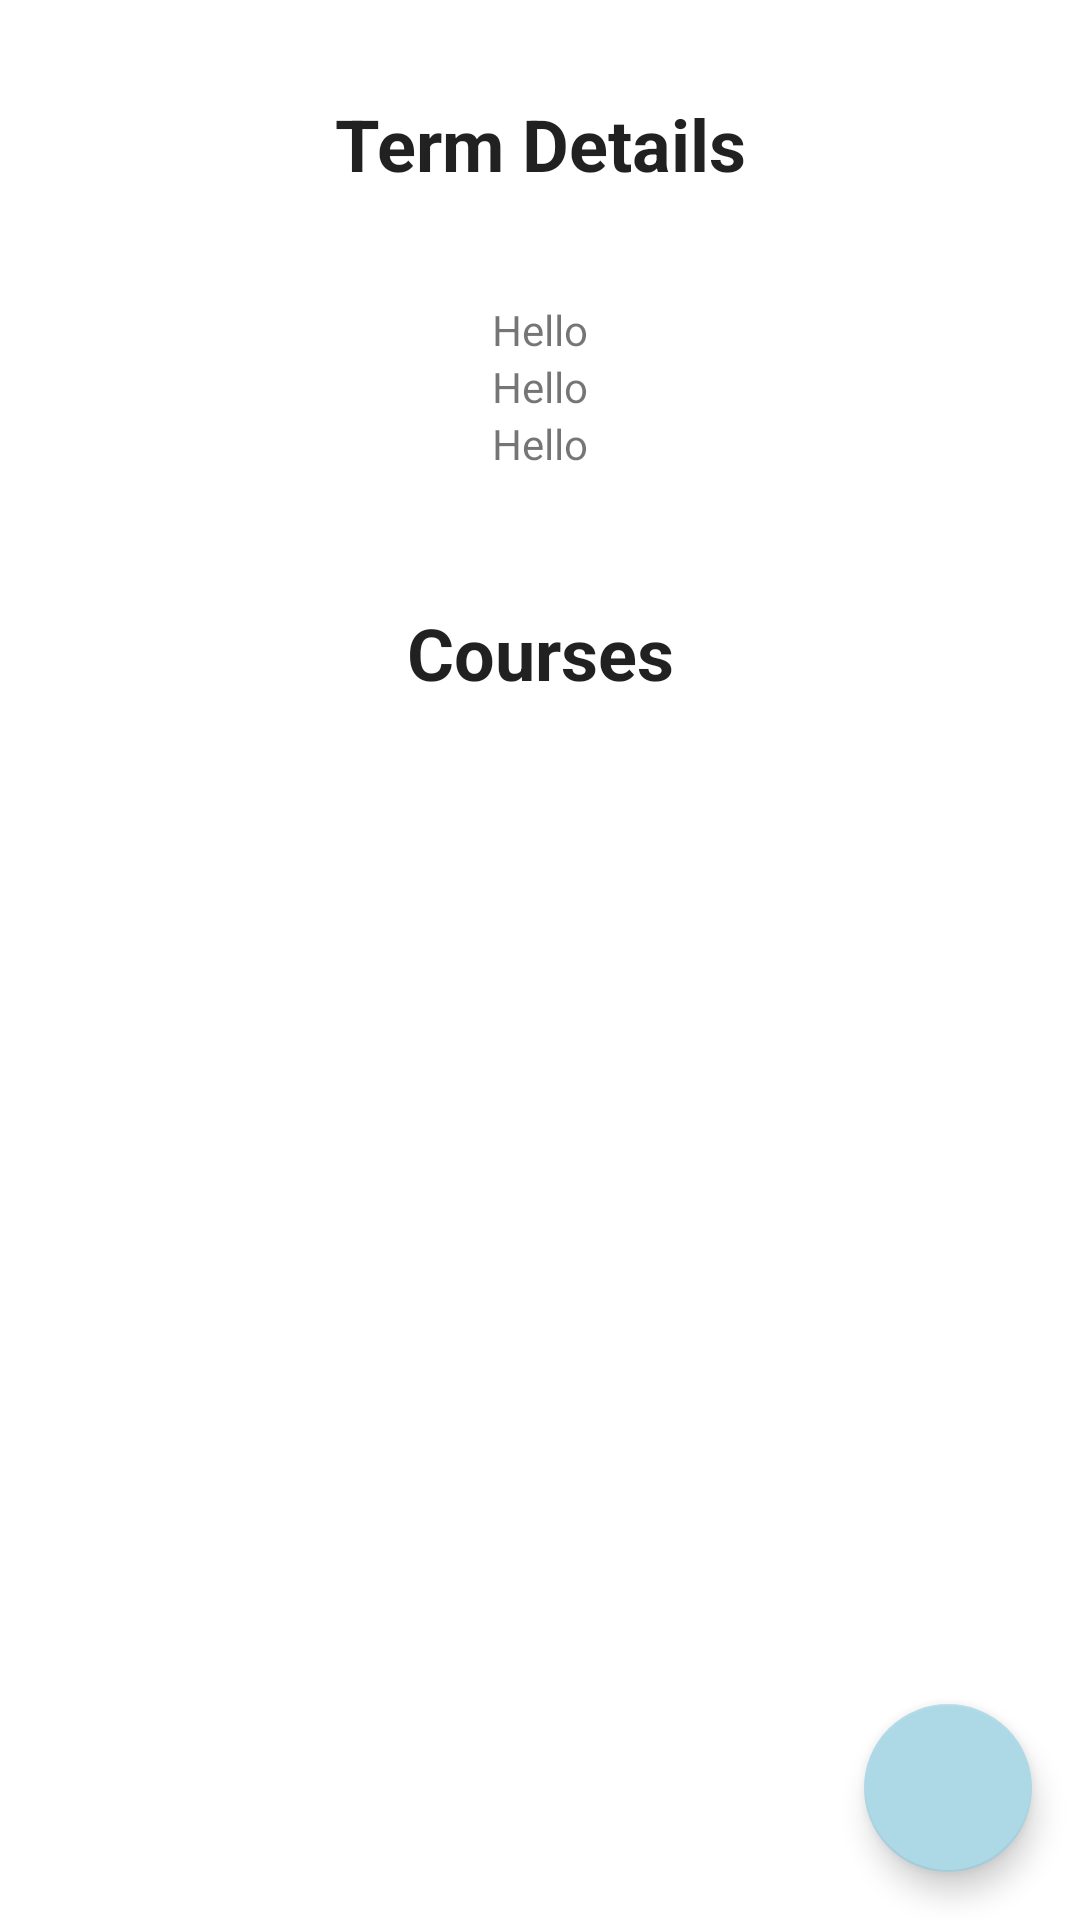

Produce the Android XML layout that renders to this screen, including the resource entries it uses.
<!-- AndroidManifest.xml: application theme Theme.Scheduler -->
<!-- res/layout/activity_term_details.xml -->
<?xml version="1.0" encoding="utf-8"?>
<ScrollView xmlns:android="http://schemas.android.com/apk/res/android"
    xmlns:app="http://schemas.android.com/apk/res-auto"
    xmlns:tools="http://schemas.android.com/tools"
    android:layout_width="match_parent"
    android:layout_height="match_parent"
    android:id="@+id/scroll"
    android:fillViewport="true">

    <androidx.constraintlayout.widget.ConstraintLayout
        android:layout_width="match_parent"
        android:layout_height="match_parent"
        tools:context=".UI.TermDetails">


        <TextView
            android:id="@+id/header_title2"
            android:layout_width="wrap_content"
            android:layout_height="wrap_content"
            android:text="Courses"
            android:textAppearance="@style/TextAppearance.AppCompat.Headline"
            android:textStyle="bold"
            app:layout_constraintBottom_toBottomOf="parent"
            app:layout_constraintEnd_toEndOf="parent"
            app:layout_constraintHorizontal_bias="0.5"
            app:layout_constraintStart_toStartOf="parent"
            app:layout_constraintTop_toBottomOf="@id/div"
            app:layout_constraintVertical_bias="0.052" />

        <TextView
            android:id="@+id/header_title"
            android:layout_width="wrap_content"
            android:layout_height="wrap_content"
            android:text="Term Details"
            android:textAppearance="@style/TextAppearance.AppCompat.Headline"
            android:textStyle="bold"
            app:layout_constraintBottom_toBottomOf="parent"
            app:layout_constraintEnd_toEndOf="parent"
            app:layout_constraintStart_toStartOf="parent"
            app:layout_constraintTop_toTopOf="parent"
            app:layout_constraintVertical_bias="0.052" />

        <LinearLayout
            android:id="@+id/div"
            android:layout_width="match_parent"
            android:layout_height="100dp"
            android:layout_marginTop="15dp"
            android:gravity="center"
            android:orientation="vertical"
            app:layout_constraintStart_toStartOf="parent"
            app:layout_constraintTop_toBottomOf="@id/header_title">

            <TextView
                android:id="@+id/name"
                android:layout_width="wrap_content"
                android:layout_height="wrap_content"
                android:gravity="center"
                android:text="Hello"

                app:layout_constraintStart_toStartOf="parent"
                app:layout_constraintTop_toTopOf="parent" />

            <TextView
                android:id="@+id/startDate"
                android:layout_width="wrap_content"
                android:layout_height="wrap_content"
                android:text="Hello"
                app:layout_constraintStart_toStartOf="parent"
                app:layout_constraintTop_toTopOf="parent" />

            <TextView
                android:id="@+id/endDate"
                android:layout_width="wrap_content"
                android:layout_height="wrap_content"
                android:text="Hello"
                app:layout_constraintStart_toStartOf="parent"
                app:layout_constraintTop_toTopOf="parent" />

        </LinearLayout>



        <androidx.recyclerview.widget.RecyclerView
            android:id="@+id/coursesRecyclerView"
            android:layout_width="match_parent"
            android:layout_height="wrap_content"
            android:layout_marginTop="15dp"
            app:layout_constraintStart_toStartOf="parent"
            app:layout_constraintTop_toBottomOf="@id/header_title2" />

        <com.google.android.material.floatingactionbutton.FloatingActionButton
            android:id="@+id/fabAssessment"
            android:src="@drawable/ic_baseline_add_24"
            android:layout_width="wrap_content"
            android:layout_height="wrap_content"
            android:layout_gravity="end|bottom"
            android:layout_margin="16dp"
            android:contentDescription="@string/button_text"
            app:layout_constraintBottom_toBottomOf="parent"
            app:layout_constraintEnd_toEndOf="parent"
            android:background="@drawable/border2"
            />

        <TextView
            android:id="@+id/error"
            android:layout_width="wrap_content"
            android:layout_height="wrap_content"
            android:textStyle="bold"
            app:layout_constraintBottom_toBottomOf="parent"
            app:layout_constraintStart_toStartOf="parent"
            app:layout_constraintEnd_toEndOf="parent"
            android:textColor="@color/red"
            />




    </androidx.constraintlayout.widget.ConstraintLayout>
</ScrollView>
<!-- resources referenced by this layout -->
<resources>
  <color name="red">#FF0000</color>
  <!-- drawable border2 (drawable) -->
  <?xml version="1.0" encoding="utf-8"?>
  <shape xmlns:android="http://schemas.android.com/apk/res/android"
      android:shape="rectangle">
      <stroke
          android:width="10dp"
          android:color="#000000" />
  </shape>
  <string name="button_text">Change Text</string>
  <style name="Theme.Scheduler" parent="Theme.MaterialComponents.DayNight.DarkActionBar">
          
          <item name="colorPrimary">@color/sky_blue</item>
          <item name="colorPrimaryVariant">@color/medium_blue</item>
          <item name="colorOnPrimary">@color/white</item>
          
          <item name="colorSecondary">@color/light_blue</item>
          <item name="colorSecondaryVariant">@color/light_blue</item>
          <item name="colorOnSecondary">@color/black</item>
          
          <item name="android:statusBarColor">?attr/colorPrimaryVariant</item>
          
      </style>
  <color name="sky_blue">#87CEEB</color>
  <color name="medium_blue">#528AAE</color>
  <color name="white">#FFFFFFFF</color>
  <color name="light_blue">#ADD8E6</color>
  <color name="black">#FF000000</color>
</resources>
